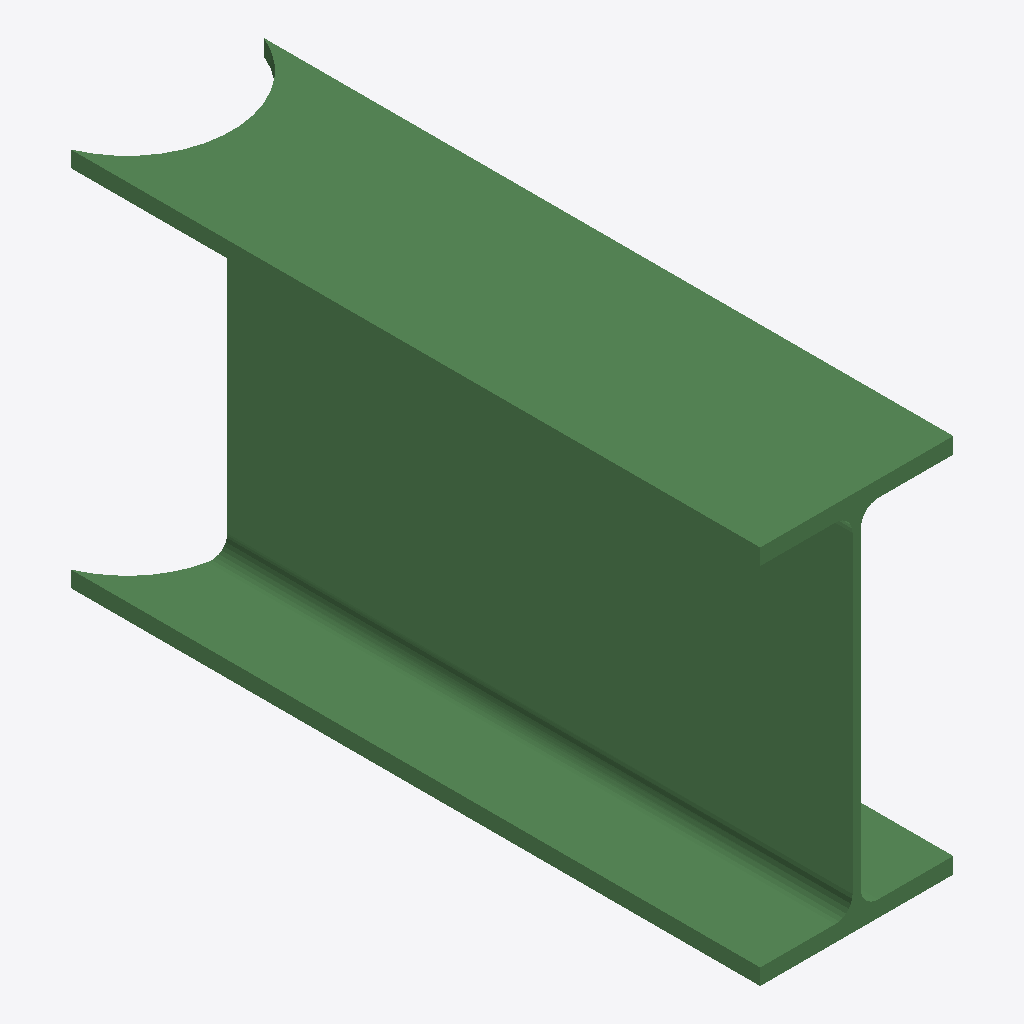
Isometric view of an IFC building model (IFC-SPF (STEP), schema IFC2X3, length unit millimetre), seen from the south-west, elements coloured by IFC class: 1 beam (green).
Extent 0.3 m × 1.1 m × 0.6 m (x, y, z). Storeys (1): Undefined at 0.00 m. Elements (1): 1 IfcBeam.

HEADER;
FILE_DESCRIPTION(('ViewDefinition[AISC_Steel_Detailing]','Option [BaseQuantities:Off]','Option [GridExport:On]','Option [Assemblies:Off]','Option [Bolts:On]','Option [Rebars:On]','Option [PourObjects:Off]','Option [Welds:On]','Option [SurfaceTreatments:On]','Option [LocationBy:0]','Option [ViewColors:Off]','Option [SectionedSpine:Off]','[2 more]'),'2;1');
FILE_NAME('b_1021_Qty_1.ifc','2026-05-16T11:52:54',('GIOVANNIPC\\gcorrea'),('Structural Designer'),'IFC Database version: Work','Tekla Structures 2020 Service Pack 5, IFC Export','');
FILE_SCHEMA(('IFC2X3'));
ENDSEC;
DATA;
#37=IFCPROJECT('2G7ZFDNE16yBDU14FA92Me',#5,'Proyecto',$,$,$,$,(#11),#36);
#39=IFCSITE('2xvEzEinjBTea80yOTcujY',#5,'Obra',$,$,#38,$,$,.ELEMENT.,$,$,$,$,$);
#41=IFCBUILDING('2JX8flSm90vOAKubL9y7lu',#5,'Undefined',$,$,#40,$,$,.ELEMENT.,$,$,$);
#43=IFCBUILDINGSTOREY('29hdEUCErFze9E_VIAceOd',#5,'Undefined',$,$,#42,$,$,.ELEMENT.,0.0);
#65=IFCBEAM('1uUeDpAInAw9sh_AkQRB5n',#44,'BEAM','HEA600','HEA600',#47,#64,'ID787a8373-292c-4ae8-9dab-f8ab9a6cb171');
ENDSEC;
